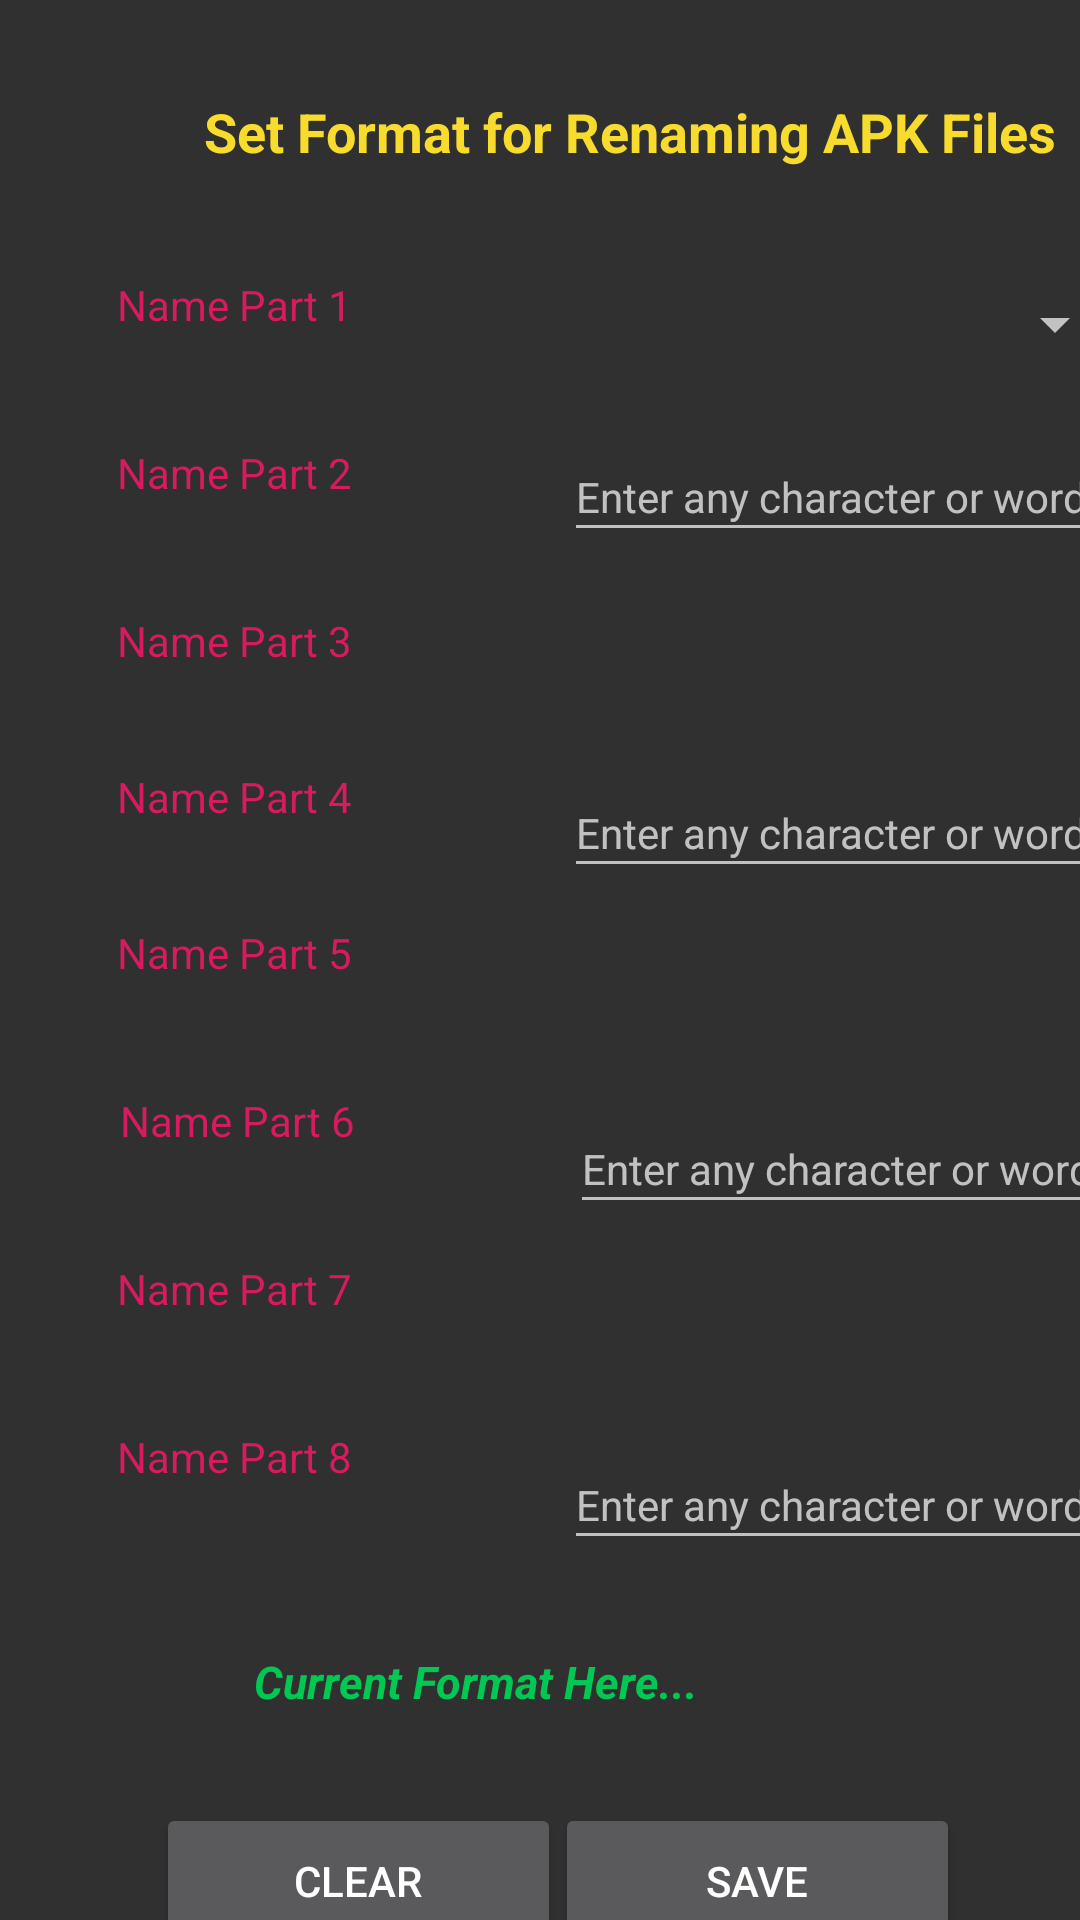

Reconstruct the res/layout file that produces this screen, plus the resources it refers to.
<!-- AndroidManifest.xml: application theme AppTheme -->
<!-- res/layout/fragment_apk_rename_settings.xml -->
<?xml version="1.0" encoding="utf-8"?>
<androidx.constraintlayout.widget.ConstraintLayout xmlns:android="http://schemas.android.com/apk/res/android"
    xmlns:app="http://schemas.android.com/apk/res-auto"
    xmlns:tools="http://schemas.android.com/tools"
    android:layout_width="match_parent"
    android:layout_height="match_parent"
    android:orientation="vertical"
    android:textAlignment="center"
    tools:layout_editor_absoluteX="5dp"
    tools:layout_editor_absoluteY="5dp">


    android:layout_margin="@dimen/margin_medium" >

    <TextView
        android:id="@+id/label_from_folder"
        android:layout_width="0dp"
        android:layout_height="40dp"
        android:layout_marginTop="24dp"
        android:gravity="center"
        android:paddingStart="60dp"
        android:text="Set Format for Renaming APK Files"
        android:textColor="#F8DC2D"
        android:textSize="18sp"
        android:textStyle="bold"
        app:layout_constraintEnd_toEndOf="parent"
        app:layout_constraintHorizontal_bias="0.0"
        app:layout_constraintStart_toStartOf="parent"
        app:layout_constraintTop_toTopOf="parent" />

    <TextView
        android:id="@+id/textView2"
        android:layout_width="140dp"
        android:layout_height="40dp"
        android:layout_marginStart="8dp"
        android:layout_marginTop="24dp"
        android:padding="4dp"
        android:text="Name Part 1"
        android:textAlignment="center"
        android:textColor="@color/colorAccent"
        app:layout_constraintStart_toStartOf="parent"
        app:layout_constraintTop_toBottomOf="@+id/label_from_folder" />

    <EditText
        android:id="@+id/editText2"
        android:layout_width="205dp"
        android:layout_height="40dp"
        android:layout_marginStart="40dp"
        android:layout_marginTop="16dp"
        android:backgroundTint="@color/Normal_Black"
        android:ems="10"
        android:hint="@string/hint_separator"
        android:inputType="text"
        android:textSize="14sp"
        app:layout_constraintStart_toEndOf="@+id/label_exsd_path"
        app:layout_constraintTop_toBottomOf="@+id/spinner1" />

    <TextView
        android:id="@+id/label_exsd_path"
        android:layout_width="140dp"
        android:layout_height="40dp"
        android:layout_marginStart="8dp"
        android:layout_marginTop="16dp"
        android:padding="4dp"
        android:text="Name Part 2"
        android:textAlignment="center"
        android:textColor="@color/colorAccent"
        app:layout_constraintStart_toStartOf="parent"
        app:layout_constraintTop_toBottomOf="@+id/textView2" />

    <TextView
        android:id="@+id/textView4"
        android:layout_width="140dp"
        android:layout_height="40dp"
        android:layout_marginStart="8dp"
        android:layout_marginTop="16dp"
        android:padding="4dp"
        android:text="Name Part 3"
        android:textAlignment="center"
        android:textColor="@color/colorAccent"
        app:layout_constraintStart_toStartOf="parent"
        app:layout_constraintTop_toBottomOf="@+id/label_exsd_path" />

    <TextView
        android:id="@+id/textView5"
        android:layout_width="140dp"
        android:layout_height="40dp"
        android:layout_marginStart="8dp"
        android:layout_marginTop="12dp"
        android:padding="4dp"
        android:text="Name Part 4"
        android:textAlignment="center"
        android:textColor="@color/colorAccent"
        app:layout_constraintStart_toStartOf="parent"
        app:layout_constraintTop_toBottomOf="@+id/textView4" />

    <TextView
        android:id="@+id/textView6"
        android:layout_width="140dp"
        android:layout_height="40dp"
        android:layout_marginStart="8dp"
        android:layout_marginTop="12dp"
        android:padding="4dp"
        android:text="Name Part 5"
        android:textAlignment="center"
        android:textColor="@color/colorAccent"
        app:layout_constraintStart_toStartOf="parent"
        app:layout_constraintTop_toBottomOf="@+id/textView5" />

    <TextView
        android:id="@+id/textView7"
        android:layout_width="142dp"
        android:layout_height="40dp"
        android:layout_marginStart="8dp"
        android:layout_marginTop="16dp"
        android:padding="4dp"
        android:text="Name Part 6"
        android:textAlignment="center"
        android:textColor="@color/colorAccent"
        app:layout_constraintStart_toStartOf="parent"
        app:layout_constraintTop_toBottomOf="@+id/textView6" />

    <EditText
        android:id="@+id/editText4"
        android:layout_width="205dp"
        android:layout_height="40dp"
        android:layout_marginStart="40dp"
        android:layout_marginTop="16dp"
        android:backgroundTint="@color/Normal_Black"
        android:ems="10"
        android:hint="@string/hint_separator"
        android:inputType="text"
        android:textSize="14sp"
        app:layout_constraintStart_toEndOf="@+id/textView5"
        app:layout_constraintTop_toBottomOf="@+id/spinner3" />

    <TextView
        android:id="@+id/textView8"
        android:layout_width="140dp"
        android:layout_height="40dp"
        android:layout_marginStart="8dp"
        android:layout_marginTop="16dp"
        android:padding="4dp"
        android:text="Name Part 7"
        android:textAlignment="center"
        android:textColor="@color/colorAccent"
        app:layout_constraintStart_toStartOf="parent"
        app:layout_constraintTop_toBottomOf="@+id/textView7" />

    <EditText
        android:id="@+id/editText6"
        android:layout_width="205dp"
        android:layout_height="40dp"
        android:layout_marginStart="40dp"
        android:layout_marginTop="16dp"
        android:backgroundTint="@color/Normal_Black"
        android:ems="10"
        android:hint="@string/hint_separator"
        android:inputType="text"
        android:textSize="14sp"
        app:layout_constraintStart_toEndOf="@+id/textView7"
        app:layout_constraintTop_toBottomOf="@+id/spinner5" />

    <Spinner
        android:id="@+id/spinner1"
        android:layout_width="205dp"
        android:layout_height="40dp"
        android:layout_marginStart="32dp"
        android:layout_marginTop="24dp"
        android:layout_marginEnd="4dp"
        android:fadingEdge="horizontal"
        app:layout_constraintEnd_toEndOf="parent"
        app:layout_constraintHorizontal_bias="0.333"
        app:layout_constraintStart_toEndOf="@+id/textView2"
        app:layout_constraintTop_toBottomOf="@+id/label_from_folder" />

    <Spinner
        android:id="@+id/spinner3"
        android:layout_width="205dp"
        android:layout_height="40dp"
        android:layout_marginStart="40dp"
        android:layout_marginTop="16dp"
        app:layout_constraintStart_toEndOf="@+id/textView4"
        app:layout_constraintTop_toBottomOf="@+id/editText2" />

    <Spinner
        android:id="@+id/spinner5"
        android:layout_width="205dp"
        android:layout_height="40dp"
        android:layout_marginStart="40dp"
        android:layout_marginTop="16dp"
        app:layout_constraintStart_toEndOf="@+id/textView6"
        app:layout_constraintTop_toBottomOf="@+id/editText4" />

    <Spinner
        android:id="@+id/spinner7"
        android:layout_width="205dp"
        android:layout_height="40dp"
        android:layout_marginStart="40dp"
        android:layout_marginTop="16dp"
        app:layout_constraintStart_toEndOf="@+id/textView8"
        app:layout_constraintTop_toBottomOf="@+id/editText6" />

    <TextView
        android:id="@+id/textView9"
        android:layout_width="140dp"
        android:layout_height="40dp"
        android:layout_marginStart="8dp"
        android:layout_marginTop="16dp"
        android:padding="4dp"
        android:text="Name Part 8"
        android:textAlignment="center"
        android:textColor="@color/colorAccent"
        app:layout_constraintStart_toStartOf="parent"
        app:layout_constraintTop_toBottomOf="@+id/textView8" />

    <EditText
        android:id="@+id/editText8"
        android:layout_width="205dp"
        android:layout_height="40dp"
        android:layout_marginStart="40dp"
        android:layout_marginTop="16dp"
        android:backgroundTint="@color/Normal_Black"
        android:ems="10"
        android:hint="@string/hint_separator"
        android:inputType="text"
        android:textSize="14sp"
        app:layout_constraintStart_toEndOf="@+id/textView9"
        app:layout_constraintTop_toBottomOf="@+id/spinner7" />

    <Button
        android:id="@+id/buttton_set_extsd"
        android:layout_width="135dp"
        android:layout_height="52dp"
        android:layout_marginTop="24dp"
        android:layout_marginEnd="40dp"
        android:text="Save"
        app:layout_constraintEnd_toEndOf="parent"
        app:layout_constraintTop_toBottomOf="@+id/text_format" />

    <Button
        android:id="@+id/buttton_clear_extsd"
        android:layout_width="135dp"
        android:layout_height="52dp"
        android:layout_marginStart="52dp"
        android:layout_marginTop="24dp"
        android:text="Clear"
        app:layout_constraintStart_toStartOf="parent"
        app:layout_constraintTop_toBottomOf="@+id/text_format" />

    <TextView
        android:id="@+id/text_format"
        android:layout_width="388dp"
        android:layout_height="33dp"
        android:layout_marginStart="8dp"
        android:layout_marginTop="24dp"
        android:layout_marginEnd="8dp"
        android:gravity="center"
        android:text="Current Format Here..."
        android:textAlignment="center"
        android:textColor="#00C853"
        android:textSize="@dimen/text_size_medium"
        android:textStyle="bold|italic"
        app:layout_constraintEnd_toEndOf="parent"
        app:layout_constraintHorizontal_bias="1.0"
        app:layout_constraintStart_toStartOf="parent"
        app:layout_constraintTop_toBottomOf="@+id/editText8" />


</androidx.constraintlayout.widget.ConstraintLayout>
<!-- resources referenced by this layout -->
<resources>
  <color name="colorAccent">#D81B60</color>
  <dimen name="text_size_medium">15sp</dimen>
  <string name="hint_separator">"Enter any character or word"</string>
  <style name="AppTheme" parent="Theme.AppCompat.NoActionBar">
          
          <item name="colorPrimary">@color/colorPrimary</item>
          <item name="colorPrimaryDark">@color/colorPrimaryDark</item>
          <item name="colorAccent">@color/colorAccent</item>
          
      </style>
  <color name="colorPrimary">#00897B</color>
  <color name="colorPrimaryDark">#027467</color>
</resources>
